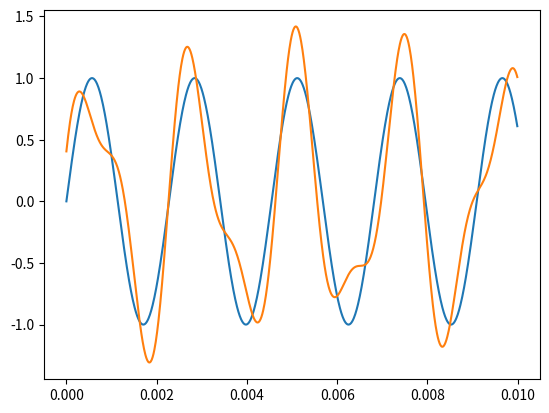

Generate this figure with matplotlib:
import numpy as np
import matplotlib.pyplot as plt


def getMax(data):
    posMax = 0
    valMax = data[0]
    for pos, val in enumerate(data):
        if abs(val) > abs(valMax):
            posMax = pos
            valMax = val
    return (posMax, valMax)


def signal(t):
    s = np.sin( 440.0 * 2.0 * np.pi * t)
    return s


def addOctave(ampls, deltaT):
    indxMax, valMax = getMax(ampls)
    indxOctHigher = 2*indxMax
    while indxOctHigher > len(ampls):
        indxOctHigher -= len(ampls)
    print( "Index max ampl: {}, index oct on top: {}, len data: {}".format(indxMax, indxOctHigher, len(ampls)))
    ampls[indxOctHigher] = ampls[indxMax]
    return ampls


deltaT = 0.00001
samplePoints = [i*deltaT for i in range(1000)]
samples = [signal(t) for t in samplePoints]

plt.plot(samplePoints, samples)
plt.show()

ampls = np.fft.fft(samples)
amplsNew = addOctave(ampls, deltaT)
samplesNew = np.fft.ifft(amplsNew)

plt.plot(samplePoints, samplesNew)
plt.show()
